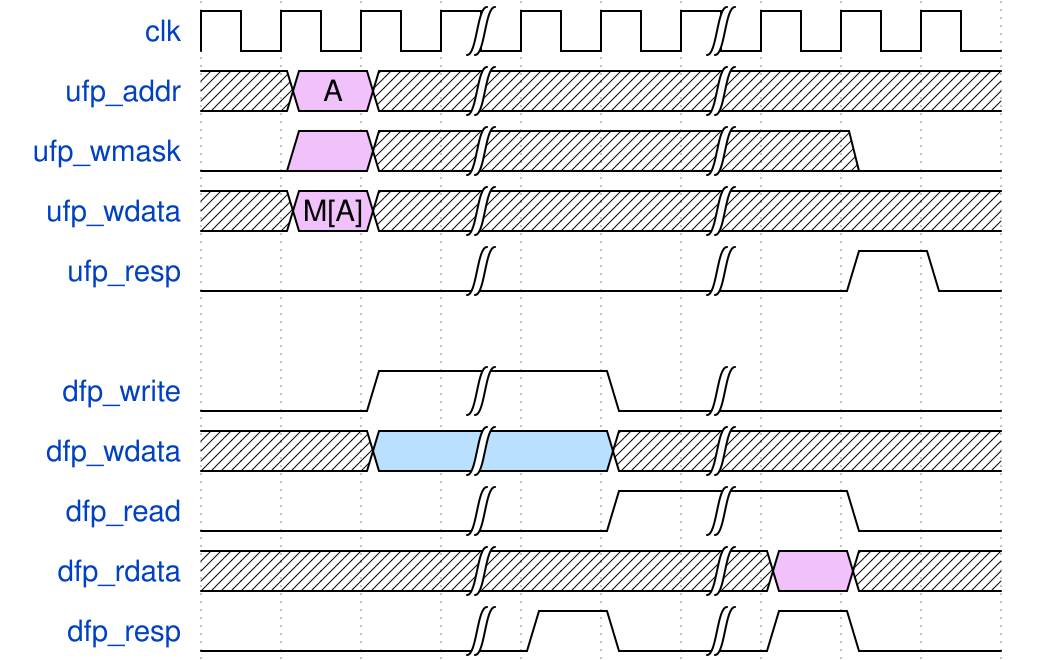

Write the WaveDrom specification (WaveJSON) that draws this timing diagram.

{signal:
  [
    {name: "clk"       , wave: "p..|..|..."},
    {name: "ufp_addr"  , wave: "x8x|..|.x.", data: ["A"]},
    {name: "ufp_wmask" , wave: "08x|..|.0."},
    {name: "ufp_wdata" , wave: "x8x|..|.x.", data: ["M[A]"]},
    {name: "ufp_resp"  , wave: "0..|..|.10"},
    {},
    {name: "dfp_write" , wave: "0.1|.0|..."},
    {name: "dfp_wdata" , wave: "x.5|.x|..."},
    {name: "dfp_read"  , wave: "0..|.1|.0."},
    {name: "dfp_rdata" , wave: "x..|..|8x."},
    {name: "dfp_resp"  , wave: "0..|10|10."}
  ],
  config: { hscale: 1 }
}
